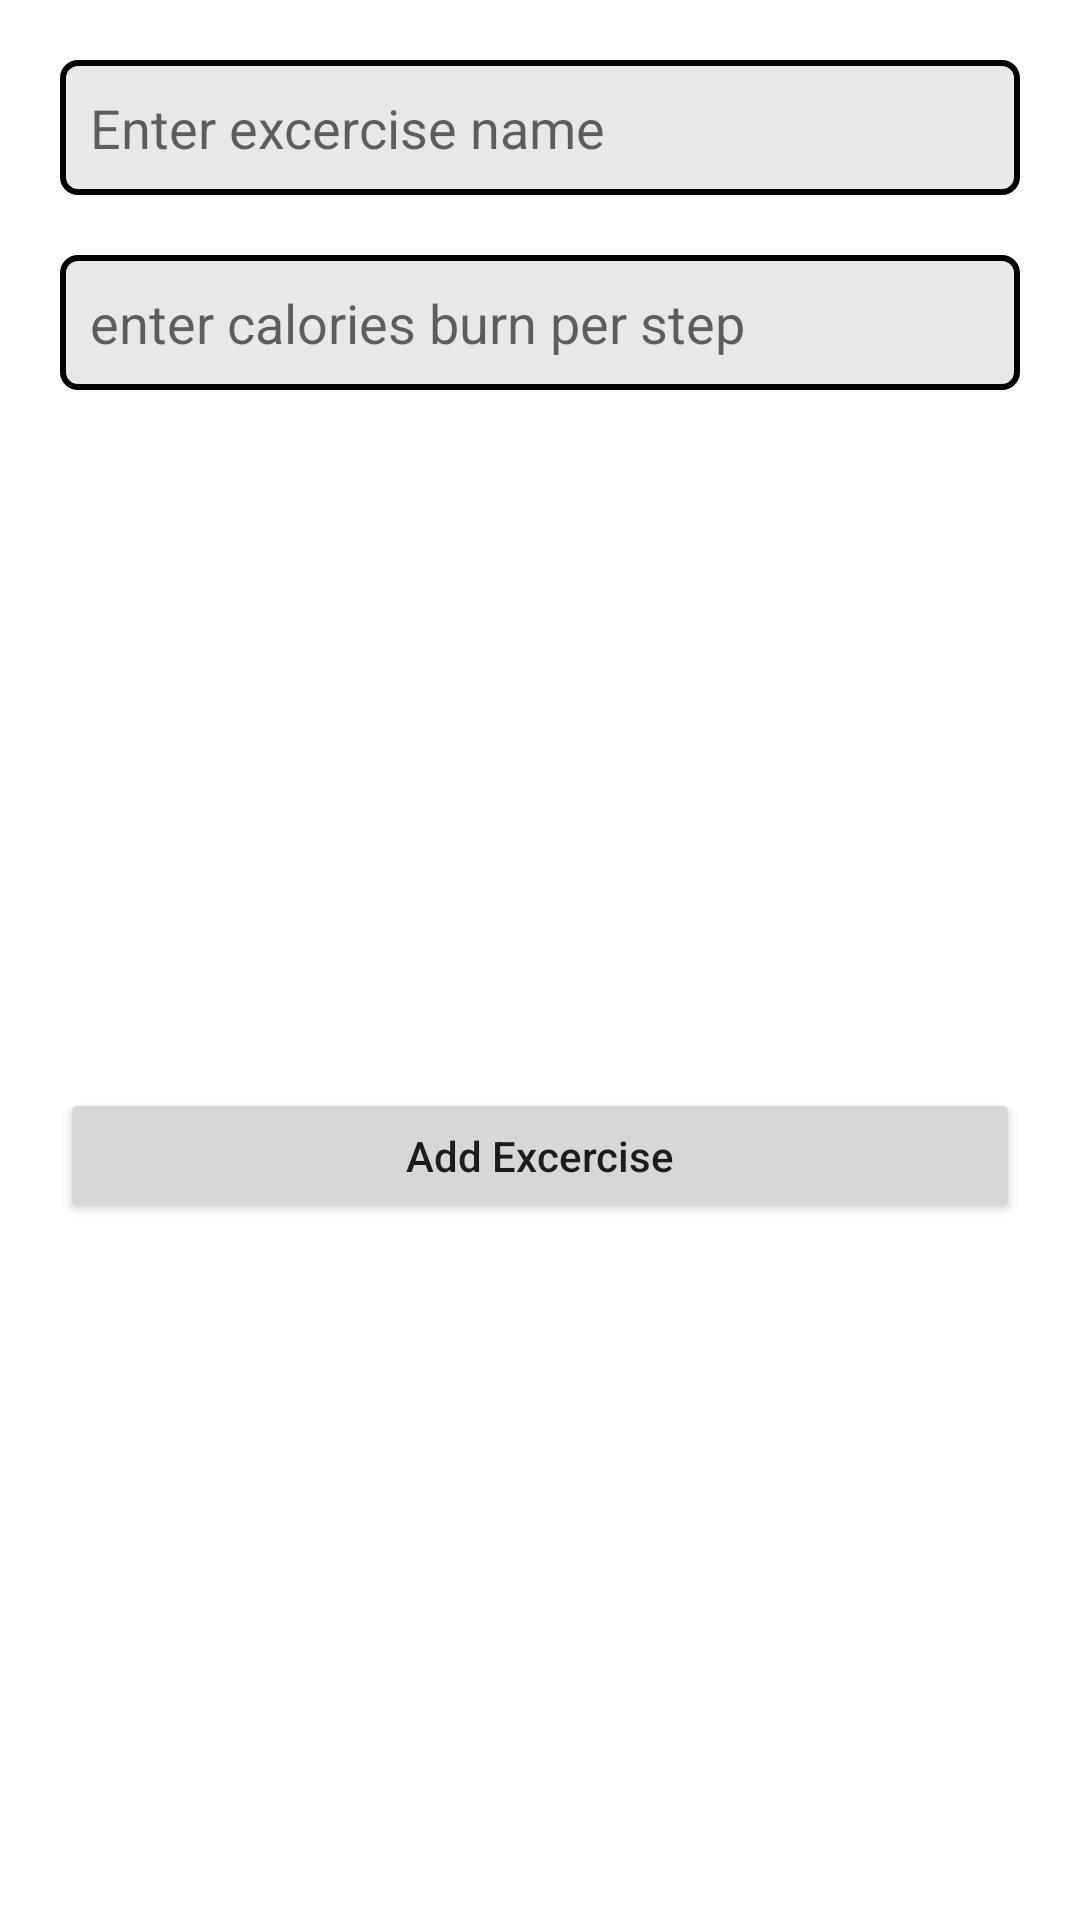

Reconstruct the res/layout file that produces this screen, plus the resources it refers to.
<!-- AndroidManifest.xml: application theme Theme.LiveData -->
<!-- res/layout/activity_add_excercise.xml -->
<?xml version="1.0" encoding="utf-8"?>
<androidx.constraintlayout.widget.ConstraintLayout xmlns:android="http://schemas.android.com/apk/res/android"
    xmlns:app="http://schemas.android.com/apk/res-auto"
    xmlns:tools="http://schemas.android.com/tools"
    android:layout_width="match_parent"
    android:layout_height="match_parent"
    tools:context=".room.addExcercise.AddExcerciseActivity">

    <EditText
        android:hint="Enter excercise name"
        android:id="@+id/et_add_excersize"
        android:layout_width="match_parent"
        android:layout_height="45dp"
        android:inputType="text"
        style="@style/et_style"
        android:gravity="center|left"
        android:layout_margin="20dp"
        app:layout_constraintEnd_toEndOf="parent"
        app:layout_constraintStart_toStartOf="parent"
        app:layout_constraintTop_toTopOf="parent" />

    <EditText
        android:hint="enter calories burn per step"
        android:inputType="text"
        android:layout_height="45dp"
        android:gravity="center|left"
        android:layout_margin="20dp"
        style="@style/et_style"
        android:id="@+id/et_calburn"
        android:layout_width="match_parent"
        app:layout_constraintEnd_toEndOf="parent"
        app:layout_constraintStart_toStartOf="parent"
        app:layout_constraintTop_toBottomOf="@+id/et_add_excersize" />

    <Button
        android:id="@+id/btn_save"
        android:layout_width="match_parent"
        android:layout_height="45dp"
        android:text="Add Excercise"
        android:layout_margin="20dp"
        android:textAllCaps="false"
        app:layout_constraintBottom_toBottomOf="parent"
        app:layout_constraintTop_toBottomOf="@+id/et_calburn"
        tools:layout_editor_absoluteX="16dp" />

</androidx.constraintlayout.widget.ConstraintLayout>
<!-- resources referenced by this layout -->
<resources>
  <style name="et_style">
          <item name="android:paddingLeft">10sp</item>
          <item name="android:layout_margin">20dp</item>
          <item name="android:background">@drawable/spinner_back</item>
      </style>
  <style name="Theme.LiveData" parent="Theme.MaterialComponents.DayNight.DarkActionBar">
          
          <item name="colorPrimary">@color/purple_500</item>
          <item name="colorPrimaryVariant">@color/purple_700</item>
          <item name="colorOnPrimary">@color/white</item>
          
          <item name="colorSecondary">@color/teal_200</item>
          <item name="colorSecondaryVariant">@color/teal_700</item>
          <item name="colorOnSecondary">@color/black</item>
          
          <item name="android:statusBarColor" tools:targetApi="l">?attr/colorPrimaryVariant</item>
  
          <item name="textAllCaps">false</item>
          
      </style>
  <!-- drawable spinner_back (drawable) -->
  <?xml version="1.0" encoding="utf-8"?>
  <shape android:shape="rectangle" xmlns:android="http://schemas.android.com/apk/res/android">
  <solid android:color="#25656464"/>
      <stroke android:color="@color/black" android:width="2dp"/>
      <corners android:radius="5dp"/>
  </shape>
  <!-- not gathered from this repository: default colours our renderer supplied (Android Studio template values) -->
  <color name="purple_500">#FF6200EE</color>
  <color name="purple_700">#FF3700B3</color>
  <color name="teal_200">#FF03DAC5</color>
  <color name="teal_700">#FF018786</color>
  <color name="black">#FF000000</color>
  <color name="white">#FFFFFFFF</color>
</resources>
